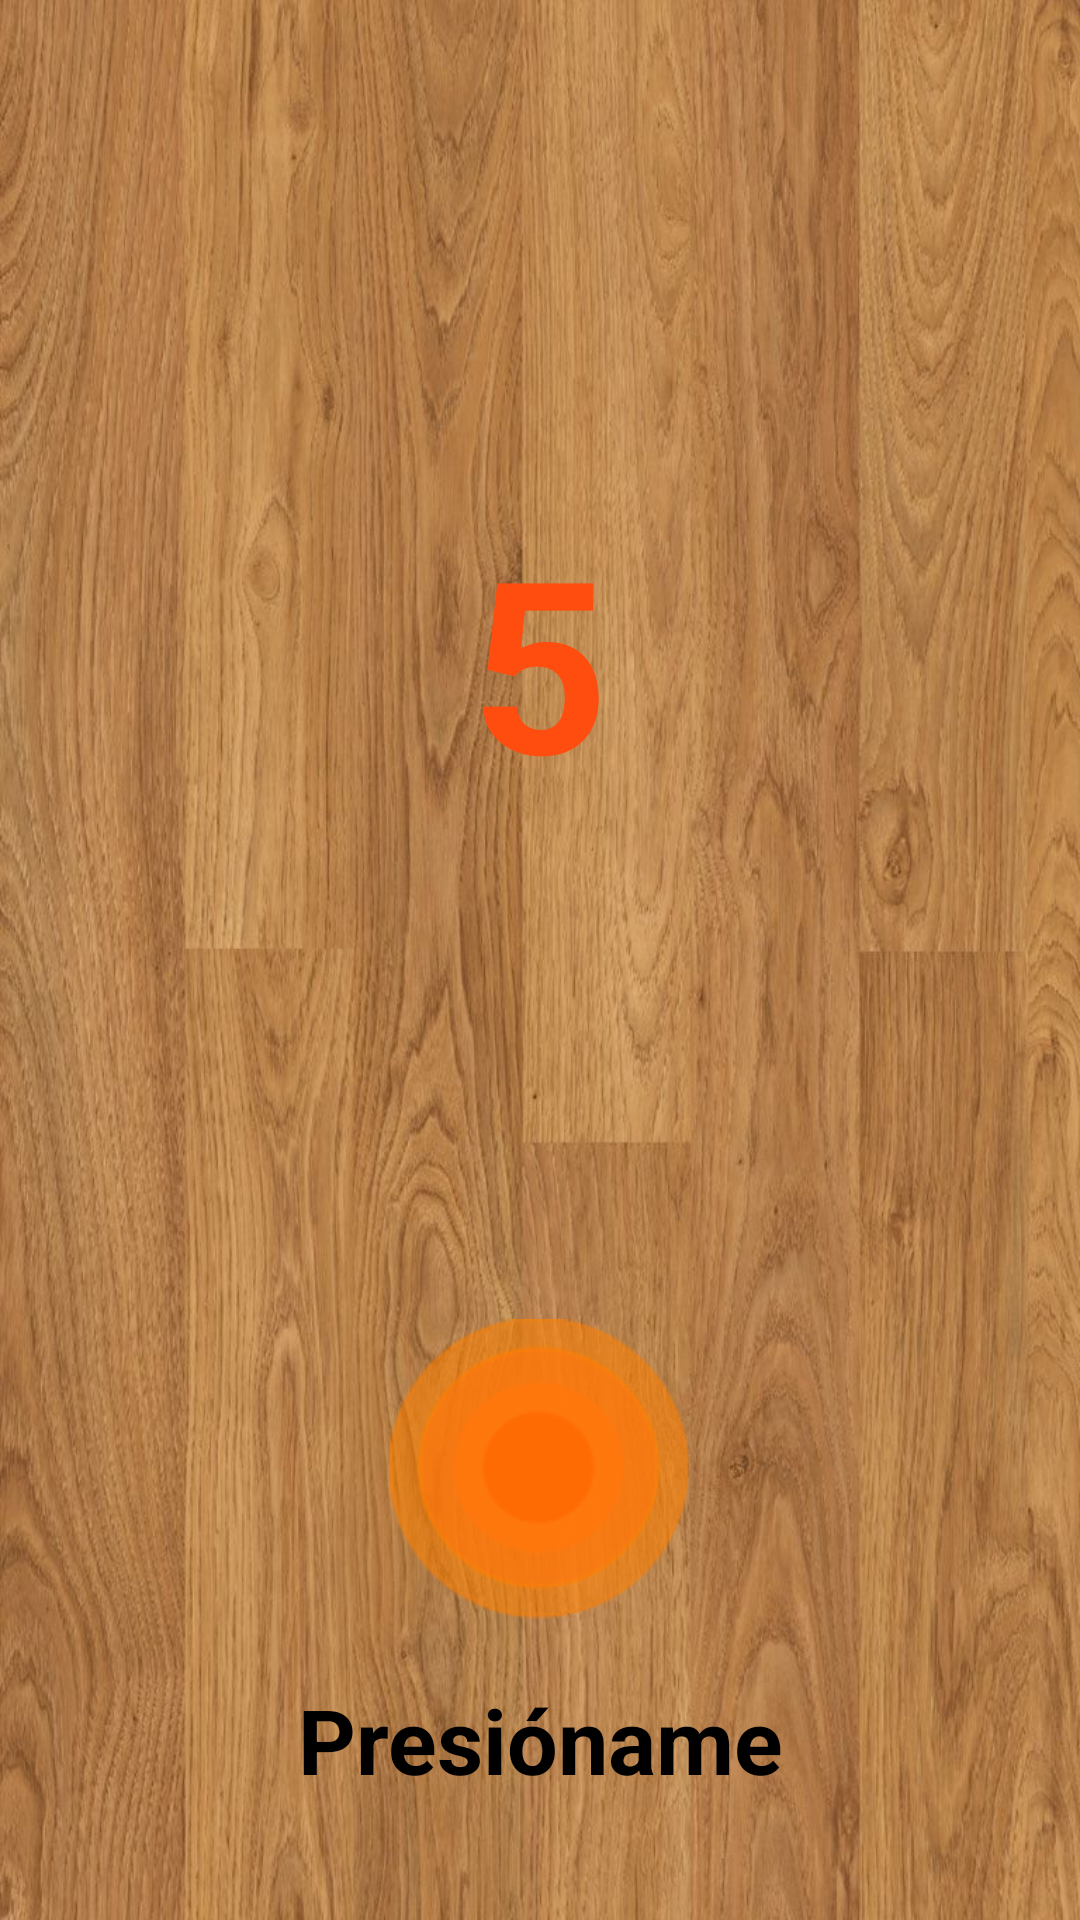

Reconstruct the res/layout file that produces this screen, plus the resources it refers to.
<!-- AndroidManifest.xml: application theme Theme.Pico_botella -->
<!-- res/layout/fragment_home.xml -->
<?xml version="1.0" encoding="utf-8"?>
<layout xmlns:android="http://schemas.android.com/apk/res/android"
    xmlns:tools="http://schemas.android.com/tools"
    xmlns:app="http://schemas.android.com/apk/res-auto">

    <androidx.constraintlayout.widget.ConstraintLayout
        android:layout_width="match_parent"
        android:layout_height="match_parent"
        android:background="@drawable/fondo_madera"
        tools:context=".fragment.FragmentA">


        <LinearLayout
            android:id="@+id/lyBottle"
            android:layout_width="match_parent"
            android:layout_height="wrap_content"
            app:layout_constraintTop_toTopOf="parent"
            app:layout_constraintBottom_toTopOf="@id/button_spin">

            <ImageView
                android:id="@+id/ivBottle"
                android:src="@drawable/botella"
                android:layout_width="wrap_content"
                android:layout_height="300dp"
                app:layout_constraintBottom_toTopOf="@id/button_spin"
                app:layout_constraintStart_toStartOf="parent"
                app:layout_constraintEnd_toEndOf="parent" />
        </LinearLayout>

        <TextView
            android:id="@+id/tvCountdown"
            android:layout_width="wrap_content"
            android:layout_height="wrap_content"
            android:text="5"
            android:textSize="80sp"
            android:textColor="@color/orange"
            android:textStyle="bold"
            app:layout_constraintTop_toTopOf="@id/lyBottle"
            app:layout_constraintBottom_toBottomOf="@id/lyBottle"
            app:layout_constraintStart_toStartOf="parent"
            app:layout_constraintEnd_toEndOf="parent" />

        <ImageView
            android:id="@+id/button_spin"
            android:src="@drawable/button_spin"
            android:layout_width="match_parent"
            android:layout_height="100dp"
            android:layout_marginBottom="20dp"
            android:clickable="true"
            app:layout_constraintBottom_toTopOf="@id/tvPresioname" />
        <TextView
            android:id="@+id/tvPresioname"
            android:layout_width="wrap_content"
            android:layout_height="wrap_content"
            android:gravity="center"
            android:text="@string/home_presionar"
            android:textSize="30sp"
            android:layout_marginTop="10dp"
            android:textStyle="bold"
            android:textColor="@color/black"
            app:layout_constraintEnd_toEndOf="parent"
            app:layout_constraintStart_toStartOf="parent"
            app:layout_constraintBottom_toBottomOf="parent"
            android:layout_marginBottom="40dp"/>

    </androidx.constraintlayout.widget.ConstraintLayout>

</layout>
<!-- resources referenced by this layout -->
<resources>
  <color name="black">#FF000000</color>
  <color name="orange">#FF4D0F</color>
  <!-- drawable button_spin: png bitmap (drawable, 6425 bytes) -->
  <!-- drawable fondo_madera: jpg bitmap (drawable, 159589 bytes) -->
  <string name="home_presionar">Presióname</string>
  <style name="Theme.Pico_botella" parent="Base.Theme.Pico_botella" />
  <style name="Base.Theme.Pico_botella" parent="Theme.Material3.DayNight.NoActionBar">
          
          
      </style>
</resources>
